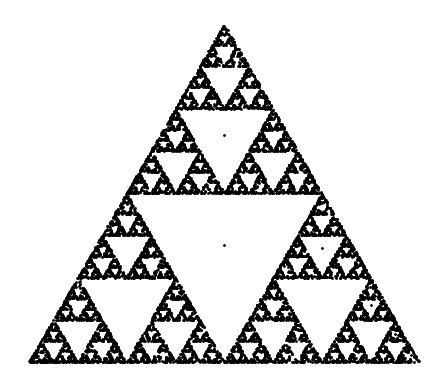

Write Python code to recreate this figure.
import numpy as np
import matplotlib.pyplot as plt

# Define the three vertices of the starting triangle
vertices = np.array([[0, 0], [1, 0], [0.5, np.sqrt(3)/2]])

# Starting point (anywhere inside the triangle)
point = np.array([0.5, 0.3])

# Array to store all points
points = [point]

# Generate points using the chaos game
for _ in range(10000):  # More iterations = more detail
    vertex = vertices[np.random.randint(0, 3)]  # Pick a random vertex
    point = (point + vertex) / 2  # Move halfway toward it
    points.append(point)

# Convert points to array for plotting
points = np.array(points)

# Plot the fractal
plt.scatter(points[:, 0], points[:, 1], s=1, c='black')  # s=1 makes tiny dots
plt.gca().set_aspect('equal')  # Keep triangle proportional
plt.axis('off')  # No axes for a clean look
plt.savefig('sierpinski.png', dpi=300, bbox_inches='tight')  # Save as image
plt.show()